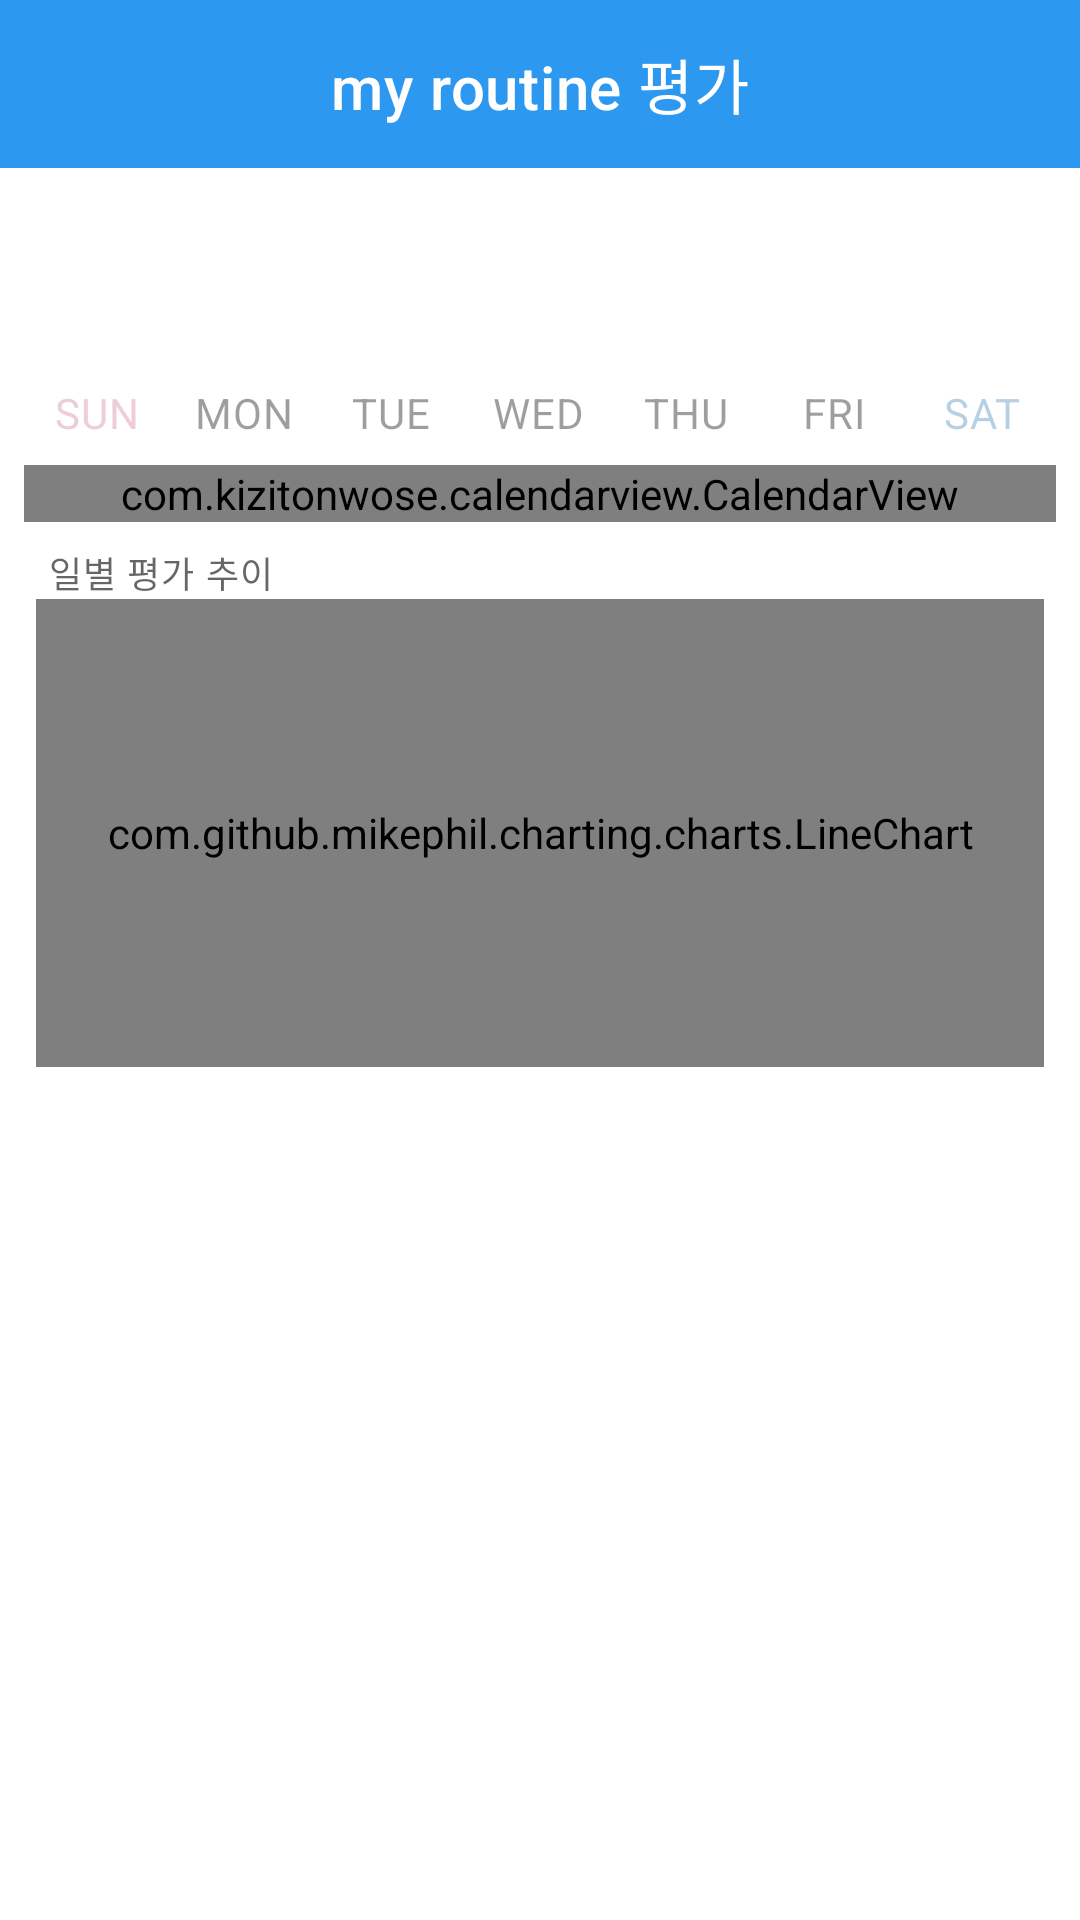

Reconstruct the res/layout file that produces this screen, plus the resources it refers to.
<!-- AndroidManifest.xml: application theme Theme.ChoSim.NoActionBar -->
<!-- res/layout/fragment_evaluation.xml -->
<?xml version="1.0" encoding="utf-8"?>
<androidx.coordinatorlayout.widget.CoordinatorLayout xmlns:android="http://schemas.android.com/apk/res/android"
    xmlns:app="http://schemas.android.com/apk/res-auto"
    xmlns:tools="http://schemas.android.com/tools"
    android:layout_width="match_parent"
    android:layout_height="match_parent"
    android:background="?attr/colorSurface">

    <com.google.android.material.appbar.AppBarLayout
        style="@style/Widget.MaterialComponents.AppBarLayout.Primary"
        android:layout_width="match_parent"
        android:layout_height="wrap_content"
        app:liftOnScroll="true">

        <com.google.android.material.appbar.MaterialToolbar
            style="@style/Widget.MaterialComponents.Toolbar.Primary"
            android:layout_width="match_parent"
            android:layout_height="wrap_content"
            app:title="my routine 평가"
            app:titleCentered="true" />

    </com.google.android.material.appbar.AppBarLayout>

    <androidx.core.widget.NestedScrollView
        android:layout_width="match_parent"
        android:layout_height="match_parent"
        app:layout_behavior="com.google.android.material.appbar.AppBarLayout$ScrollingViewBehavior">

        <LinearLayout
            android:layout_width="match_parent"
            android:layout_height="wrap_content"
            android:orientation="vertical"
            android:paddingBottom="16dp">

            <com.google.android.material.card.MaterialCardView
                android:layout_width="match_parent"
                android:layout_height="wrap_content"
                app:cardElevation="0dp"
                app:cardMaxElevation="0dp">

                <LinearLayout
                    android:layout_width="match_parent"
                    android:layout_height="wrap_content"
                    android:orientation="vertical">

                    <LinearLayout
                        android:layout_width="match_parent"
                        android:layout_height="wrap_content"
                        android:layout_marginTop="8dp"
                        android:gravity="center_vertical"
                        android:orientation="horizontal"
                        android:paddingBottom="8dp">

                        <TextView
                            android:id="@+id/month_text_view"
                            android:layout_width="0dp"
                            android:layout_height="wrap_content"
                            android:layout_marginHorizontal="16dp"
                            android:layout_weight="1"
                            android:gravity="left"
                            android:textAppearance="?attr/textAppearanceHeadline6"
                            android:textColor="@color/evaluate_bad"
                            tools:text="2022년 8월" />

                        <com.google.android.material.floatingactionbutton.FloatingActionButton
                            android:id="@+id/previous_month_button"
                            android:layout_width="match_parent"
                            android:layout_height="match_parent"
                            android:backgroundTint="?attr/colorSurface"
                            android:src="@drawable/ic_baseline_keyboard_arrow_left_24"
                            android:theme="@style/Widget.CalendarButton"
                            app:borderWidth="0dp"
                            app:elevation="0dp"
                            app:fabCustomSize="48dp"
                            app:pressedTranslationZ="0dp" />

                        <com.google.android.material.floatingactionbutton.FloatingActionButton
                            android:id="@+id/next_month_button"
                            android:layout_width="wrap_content"
                            android:layout_height="wrap_content"
                            android:backgroundTint="?attr/colorSurface"
                            android:src="@drawable/ic_baseline_keyboard_arrow_right_24"
                            android:theme="@style/Widget.CalendarButton"
                            app:borderWidth="0dp"
                            app:elevation="0dp"
                            app:fabCustomSize="48dp"
                            app:pressedTranslationZ="0dp" />

                    </LinearLayout>

                    <LinearLayout
                        android:layout_width="match_parent"
                        android:layout_height="wrap_content"
                        android:layout_marginHorizontal="8dp"
                        android:orientation="horizontal"
                        android:paddingVertical="8dp">

                        <TextView
                            android:layout_width="0dp"
                            android:layout_height="wrap_content"
                            android:layout_weight="1"
                            android:alpha="0.38"
                            android:gravity="center"
                            android:text="SUN"
                            android:textAppearance="?attr/textAppearanceBody2"
                            android:textColor="@color/colorSunday" />

                        <TextView
                            android:layout_width="0dp"
                            android:layout_height="wrap_content"
                            android:layout_weight="1"
                            android:gravity="center"
                            android:text="MON"
                            android:textAppearance="?attr/textAppearanceBody2"
                            android:textColor="@color/disabled" />

                        <TextView
                            android:layout_width="0dp"
                            android:layout_height="wrap_content"
                            android:layout_weight="1"
                            android:gravity="center"
                            android:text="TUE"
                            android:textAppearance="?attr/textAppearanceBody2"
                            android:textColor="@color/disabled" />

                        <TextView
                            android:layout_width="0dp"
                            android:layout_height="wrap_content"
                            android:layout_weight="1"
                            android:gravity="center"
                            android:text="WED"
                            android:textAppearance="?attr/textAppearanceBody2"
                            android:textColor="@color/disabled" />

                        <TextView
                            android:layout_width="0dp"
                            android:layout_height="wrap_content"
                            android:layout_weight="1"
                            android:gravity="center"
                            android:text="THU"
                            android:textAppearance="?attr/textAppearanceBody2"
                            android:textColor="@color/disabled" />

                        <TextView
                            android:layout_width="0dp"
                            android:layout_height="wrap_content"
                            android:layout_weight="1"
                            android:gravity="center"
                            android:text="FRI"
                            android:textAppearance="?attr/textAppearanceBody2"
                            android:textColor="@color/disabled" />

                        <TextView
                            android:layout_width="0dp"
                            android:layout_height="wrap_content"
                            android:layout_weight="1"
                            android:alpha="0.38"
                            android:gravity="center"
                            android:text="SAT"
                            android:textAppearance="?attr/textAppearanceBody2"
                            android:textColor="@color/colorSaturday" />

                    </LinearLayout>

                    <com.kizitonwose.calendarview.CalendarView
                        android:id="@+id/calendar_view"
                        android:layout_width="match_parent"
                        android:layout_height="wrap_content"
                        android:layout_marginHorizontal="8dp"
                        app:cv_dayViewResource="@layout/item_calendar_day"
                        app:cv_inDateStyle="allMonths"
                        app:cv_orientation="horizontal"
                        app:cv_outDateStyle="endOfRow"
                        app:cv_scrollMode="paged" />

                </LinearLayout>

            </com.google.android.material.card.MaterialCardView>

            <TextView
                android:layout_width="match_parent"
                android:layout_height="wrap_content"
                android:layout_marginHorizontal="16dp"
                android:layout_marginTop="8dp"
                android:text="일별 평가 추이"
                android:textAppearance="?attr/textAppearanceCaption" />

            <com.github.mikephil.charting.charts.LineChart
                android:id="@+id/chart"
                android:layout_width="match_parent"
                android:layout_height="156dp"
                android:layout_marginHorizontal="12dp" />

        </LinearLayout>

    </androidx.core.widget.NestedScrollView>

</androidx.coordinatorlayout.widget.CoordinatorLayout>
<!-- res/layout/item_calendar_day.xml (included above) -->
<?xml version="1.0" encoding="utf-8"?>
<FrameLayout xmlns:android="http://schemas.android.com/apk/res/android"
    xmlns:app="http://schemas.android.com/apk/res-auto"
    xmlns:tools="http://schemas.android.com/tools"
    android:layout_width="match_parent"
    android:layout_height="wrap_content"
    android:foreground="?attr/selectableItemBackground">

    <LinearLayout
        android:layout_width="match_parent"
        android:layout_height="wrap_content"
        android:orientation="vertical"
        android:paddingBottom="16dp">

        <TextView
            android:id="@+id/calendar_day_text"
            android:layout_width="match_parent"
            android:layout_height="wrap_content"
            android:layout_marginHorizontal="8dp"
            android:layout_marginTop="8dp"
            android:textAppearance="?attr/textAppearanceBody2"
            android:textSize="16dp"
            tools:text="22" />

        <LinearLayout
            android:layout_width="match_parent"
            android:layout_height="wrap_content"
            android:layout_marginTop="4dp"
            android:gravity="center_horizontal"
            android:orientation="vertical">

            <com.google.android.material.card.MaterialCardView
                android:id="@+id/rate_indicator"
                android:layout_width="11dp"
                android:layout_height="11dp"
                app:cardBackgroundColor="@color/evaluate_bad"
                app:cardCornerRadius="100dp"
                app:cardElevation="0dp"
                app:cardMaxElevation="0dp"
                app:contentPadding="0dp" />

        </LinearLayout>

    </LinearLayout>

</FrameLayout>
<!-- resources referenced by this layout -->
<resources>
  <color name="colorSaturday">#3f82b6</color>
  <color name="colorSunday">#d1789a</color>
  <color name="disabled">#61000000</color>
  <color name="evaluate_bad">#fe0000</color>
  <style name="Widget.CalendarButton" parent="Theme.ChoSim">
          <item name="colorSecondary">?attr/colorSurface</item>
          <item name="colorOnSecondary">@color/evaluate_bad</item>
      </style>
  <style name="Theme.ChoSim.NoActionBar">
          <item name="windowActionBar">false</item>
          <item name="windowNoTitle">true</item>
      </style>
  <style name="Theme.ChoSim" parent="Theme.MaterialComponents.DayNight.DarkActionBar">
          
          <item name="colorPrimary">#2c98f0</item>
          <item name="colorPrimaryVariant">#006bbd</item>
          <item name="colorOnPrimary">@color/white</item>
          
          <item name="colorSecondary">#7cffbd</item>
          <item name="colorSecondaryVariant">#43cb8d</item>
          <item name="colorOnSecondary">@color/black</item>
          
          <item name="android:statusBarColor" tools:targetApi="l">?attr/colorPrimaryVariant</item>
          
      </style>
  <color name="white">#FFFFFFFF</color>
  <color name="black">#FF000000</color>
</resources>
